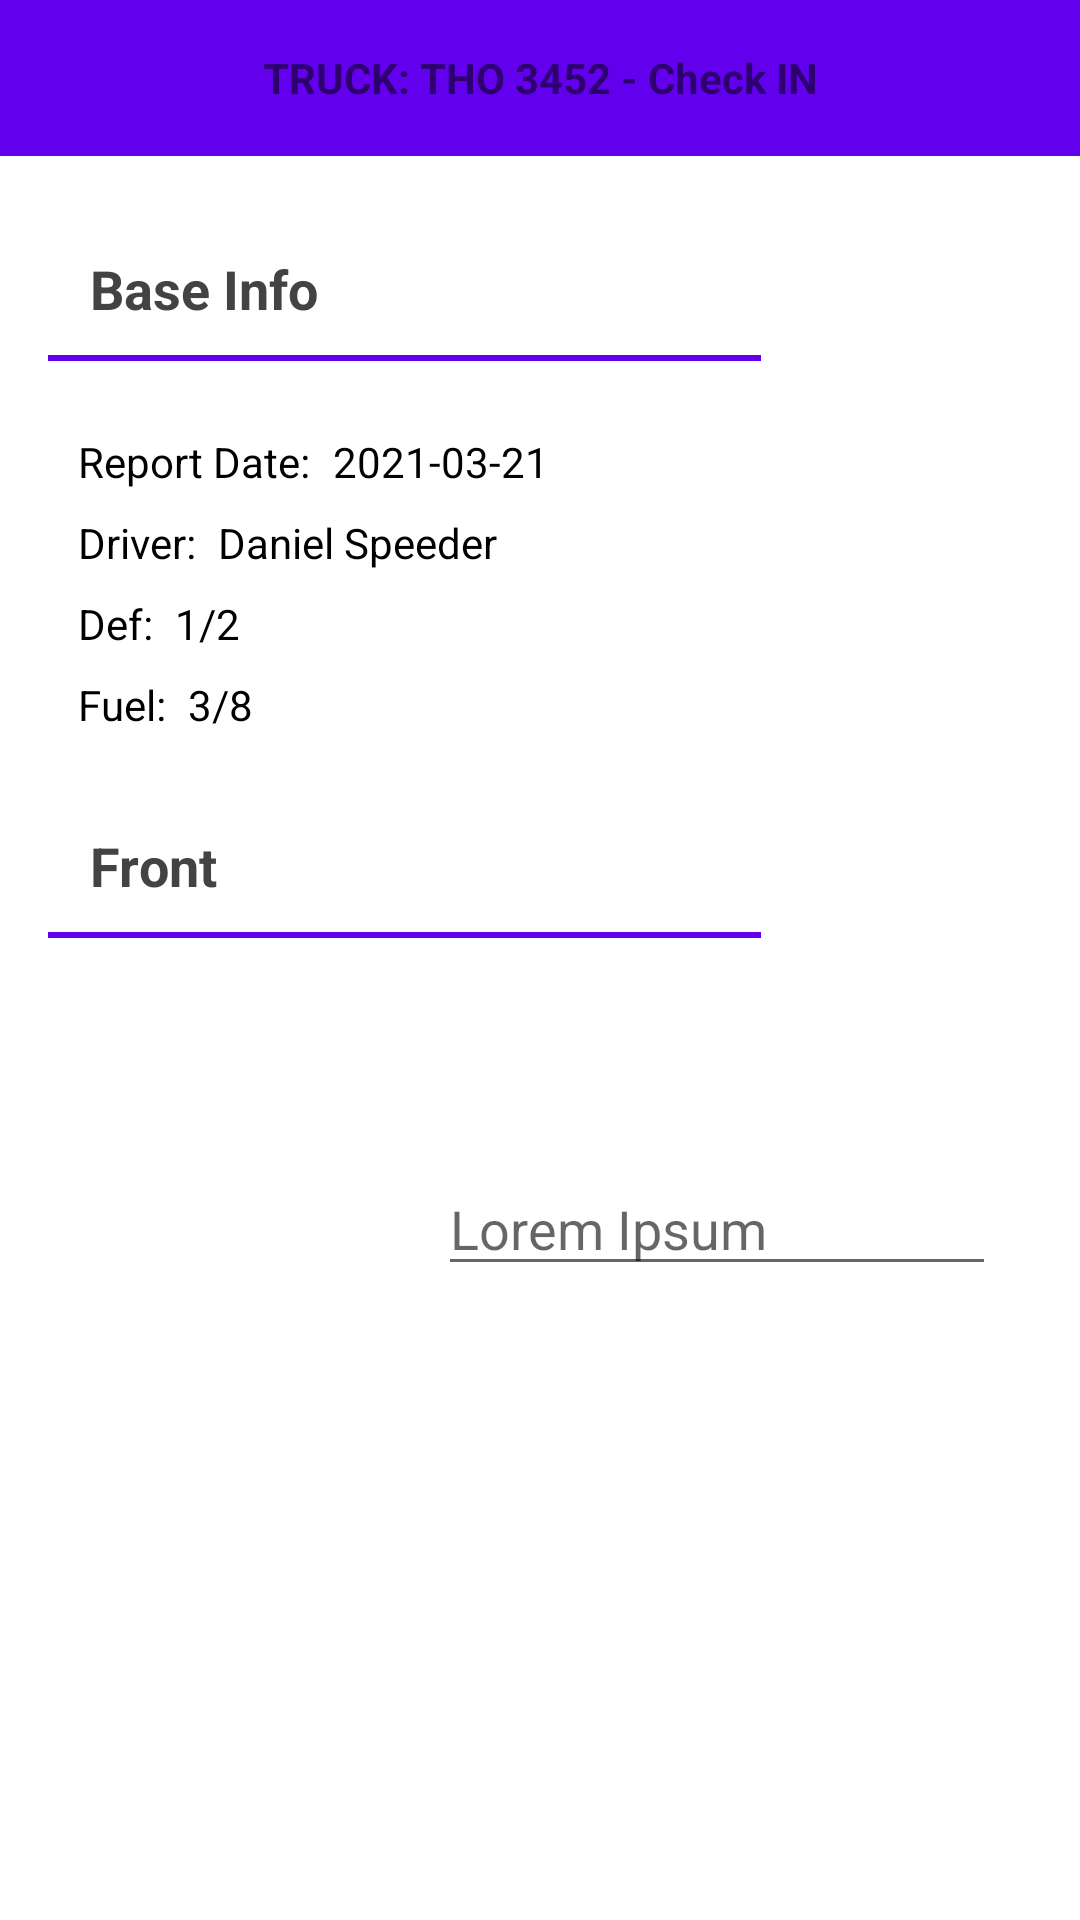

Produce the Android XML layout that renders to this screen, including the resource entries it uses.
<!-- AndroidManifest.xml: application theme Theme.TMSFleet -->
<!-- res/layout/fragment_base_info.xml -->
<?xml version="1.0" encoding="utf-8"?>
<androidx.constraintlayout.widget.ConstraintLayout xmlns:android="http://schemas.android.com/apk/res/android"
    xmlns:tools="http://schemas.android.com/tools"
    android:layout_width="match_parent"
    android:layout_height="match_parent"
    xmlns:app="http://schemas.android.com/apk/res-auto"
    tools:context=".ui.base_info.BaseInfoFragment">

    <com.google.android.material.textview.MaterialTextView
        android:id="@+id/truckName"
        android:layout_width="match_parent"
        android:layout_height="52dp"
        android:text="TRUCK: THO 3452 - Check IN"
        android:gravity="center"
        app:layout_constraintTop_toTopOf="parent"
        android:textStyle="bold"
        android:background="@color/purple_500"/>

    <com.google.android.material.textview.MaterialTextView
        android:id="@+id/tvBaseInfo"
        android:layout_width="wrap_content"
        android:layout_height="wrap_content"
        app:layout_constraintStart_toStartOf="parent"
        app:layout_constraintTop_toBottomOf="@id/truckName"
        android:text="Base Info"
        android:textStyle="bold"
        android:layout_marginTop="32dp"
        android:layout_marginStart="30dp"
        android:textSize="18sp"
        android:textColor="#434343"/>

    <LinearLayout
        android:id="@+id/tvBottomLine1"
        android:orientation="vertical"
        android:layout_width="0dp"
        android:layout_height="2dp"
        android:background="@color/purple_500"
        app:layout_constraintTop_toBottomOf="@id/tvBaseInfo"
        app:layout_constraintWidth_percent="0.66"
        app:layout_constraintStart_toStartOf="parent"
        android:layout_marginStart="16dp"
        android:layout_marginTop="10dp"/>

    <com.google.android.material.textview.MaterialTextView
        android:id="@+id/tvInfoReportData"
        android:layout_width="wrap_content"
        android:layout_height="wrap_content"
        android:text="Report Date: "
        app:layout_constraintTop_toBottomOf="@id/tvBottomLine1"
        app:layout_constraintStart_toStartOf="parent"
        android:layout_marginStart="26dp"
        android:layout_marginTop="24dp"
        android:textColor="@color/black"/>

    <com.google.android.material.textview.MaterialTextView
        android:id="@+id/tvReportData"
        android:layout_width="0dp"
        android:layout_marginEnd="16dp"
        android:ellipsize="end"
        android:maxLines="1"
        android:lines="1"
        android:layout_marginStart="4dp"
        android:layout_height="wrap_content"
        android:text="2021-03-21"
        app:layout_constraintTop_toBottomOf="@id/tvBottomLine1"
        app:layout_constraintStart_toEndOf="@id/tvInfoReportData"
        app:layout_constraintEnd_toEndOf="parent"
        android:textAlignment="textStart"
        android:layout_marginTop="24dp"
        android:textColor="@color/black"/>


    <com.google.android.material.textview.MaterialTextView
        android:id="@+id/tvInfoDriver"
        android:layout_width="wrap_content"
        android:layout_height="wrap_content"
        android:text="Driver: "
        app:layout_constraintTop_toBottomOf="@id/tvInfoReportData"
        app:layout_constraintStart_toStartOf="parent"
        android:layout_marginStart="26dp"
        android:layout_marginTop="8dp"
        android:textColor="@color/black"/>

    <com.google.android.material.textview.MaterialTextView
        android:id="@+id/tvDriver"
        android:layout_width="0dp"
        android:layout_marginEnd="16dp"
        android:ellipsize="end"
        android:maxLines="1"
        android:lines="1"
        android:layout_marginStart="4dp"
        android:layout_height="wrap_content"
        android:text="@string/daniel_speeder"
        app:layout_constraintTop_toBottomOf="@id/tvReportData"
        app:layout_constraintStart_toEndOf="@id/tvInfoDriver"
        app:layout_constraintEnd_toEndOf="parent"
        android:textAlignment="textStart"
        android:layout_marginTop="8dp"
        android:textColor="@color/black"/>


    <com.google.android.material.textview.MaterialTextView
        android:id="@+id/tvInfoDef"
        android:layout_width="wrap_content"
        android:layout_height="wrap_content"
        android:text="Def: "
        app:layout_constraintTop_toBottomOf="@id/tvInfoDriver"
        app:layout_constraintStart_toStartOf="parent"
        android:layout_marginStart="26dp"
        android:layout_marginTop="8dp"
        android:textColor="@color/black"/>

    <com.google.android.material.textview.MaterialTextView
        android:id="@+id/tvDef"
        android:layout_width="0dp"
        android:layout_marginEnd="16dp"
        android:ellipsize="end"
        android:maxLines="1"
        android:lines="1"
        android:layout_marginStart="4dp"
        android:layout_height="wrap_content"
        android:text="1/2"
        app:layout_constraintTop_toBottomOf="@id/tvDriver"
        app:layout_constraintStart_toEndOf="@id/tvInfoDef"
        app:layout_constraintEnd_toEndOf="parent"
        android:textAlignment="textStart"
        android:layout_marginTop="8dp"
        android:textColor="@color/black"/>


    <com.google.android.material.textview.MaterialTextView
        android:id="@+id/tvInfoFuel"
        android:layout_width="wrap_content"
        android:layout_height="wrap_content"
        android:text="Fuel: "
        app:layout_constraintTop_toBottomOf="@id/tvInfoDef"
        app:layout_constraintStart_toStartOf="parent"
        android:layout_marginStart="26dp"
        android:layout_marginTop="8dp"
        android:textColor="@color/black"/>

    <com.google.android.material.textview.MaterialTextView
        android:id="@+id/tvFuel"
        android:layout_width="0dp"
        android:layout_marginEnd="16dp"
        android:ellipsize="end"
        android:maxLines="1"
        android:lines="1"
        android:layout_marginStart="4dp"
        android:layout_height="wrap_content"
        android:text="3/8"
        app:layout_constraintTop_toBottomOf="@id/tvDef"
        app:layout_constraintStart_toEndOf="@id/tvInfoFuel"
        app:layout_constraintEnd_toEndOf="parent"
        android:textAlignment="textStart"
        android:layout_marginTop="8dp"
        android:textColor="@color/black"/>


    <com.google.android.material.textview.MaterialTextView
        android:id="@+id/tvFront"
        android:layout_width="wrap_content"
        android:layout_height="wrap_content"
        app:layout_constraintStart_toStartOf="parent"
        app:layout_constraintTop_toBottomOf="@id/tvInfoFuel"
        android:text="Front"
        android:textStyle="bold"
        android:layout_marginTop="32dp"
        android:layout_marginStart="30dp"
        android:textSize="18sp"
        android:textColor="#434343"/>

    <LinearLayout
        android:id="@+id/tvBottomLine2"
        android:orientation="vertical"
        android:layout_width="0dp"
        android:layout_height="2dp"
        android:background="@color/purple_500"
        app:layout_constraintTop_toBottomOf="@id/tvFront"
        app:layout_constraintWidth_percent="0.66"
        app:layout_constraintStart_toStartOf="parent"
        android:layout_marginStart="16dp"
        android:layout_marginTop="10dp"/>

    <com.google.android.material.imageview.ShapeableImageView
        android:id="@+id/iv_base_info_avatar"
        android:layout_width="100dp"
        android:layout_height="100dp"
        android:src="@drawable/person"
        app:layout_constraintTop_toBottomOf="@id/tvBottomLine2"
        app:layout_constraintStart_toStartOf="parent"
        android:layout_marginStart="26dp"
        android:layout_marginTop="32dp"/>

    <com.google.android.material.textfield.TextInputEditText
        android:id="@+id/tv_avatar_name"
        android:layout_width="0dp"
        android:layout_height="wrap_content"
        app:layout_constraintStart_toEndOf="@id/iv_base_info_avatar"
        app:layout_constraintEnd_toEndOf="parent"
        android:hint="Lorem Ipsum"
        app:layout_constraintBottom_toBottomOf="@id/iv_base_info_avatar"
        android:textAlignment="textStart"
        android:layout_marginStart="20dp"
        android:layout_marginEnd="28dp"
        android:layout_marginBottom="16dp"/>

    <LinearLayout
        android:layout_width="0dp"
        android:layout_height="2dp"
        android:visibility="gone"
        app:layout_constraintStart_toEndOf="@id/iv_base_info_avatar"
        app:layout_constraintEnd_toEndOf="parent"
        app:layout_constraintBottom_toBottomOf="@id/iv_base_info_avatar"
        android:layout_marginBottom="10dp"
        android:background="#323232"
        android:layout_marginStart="16dp"
        android:layout_marginEnd="24dp"/>



</androidx.constraintlayout.widget.ConstraintLayout>
<!-- resources referenced by this layout -->
<resources>
  <color name="black">#FF000000</color>
  <color name="purple_500">#FF6200EE</color>
  <string name="daniel_speeder">Daniel Speeder</string>
  <style name="Theme.TMSFleet" parent="Theme.MaterialComponents.DayNight.DarkActionBar">
          
          <item name="colorPrimary">@color/purple_500</item>
          <item name="colorPrimaryVariant">@color/purple_700</item>
          <item name="colorOnPrimary">@color/white</item>
          
          <item name="colorSecondary">@color/teal_200</item>
          <item name="colorSecondaryVariant">@color/teal_700</item>
          <item name="colorOnSecondary">@color/black</item>
          
          <item name="android:statusBarColor" tools:targetApi="l">?attr/colorPrimaryVariant</item>
          
      </style>
  <color name="purple_700">#FF3700B3</color>
  <color name="white">#FFFFFFFF</color>
  <color name="teal_200">#FF03DAC5</color>
  <color name="teal_700">#FF018786</color>
</resources>
